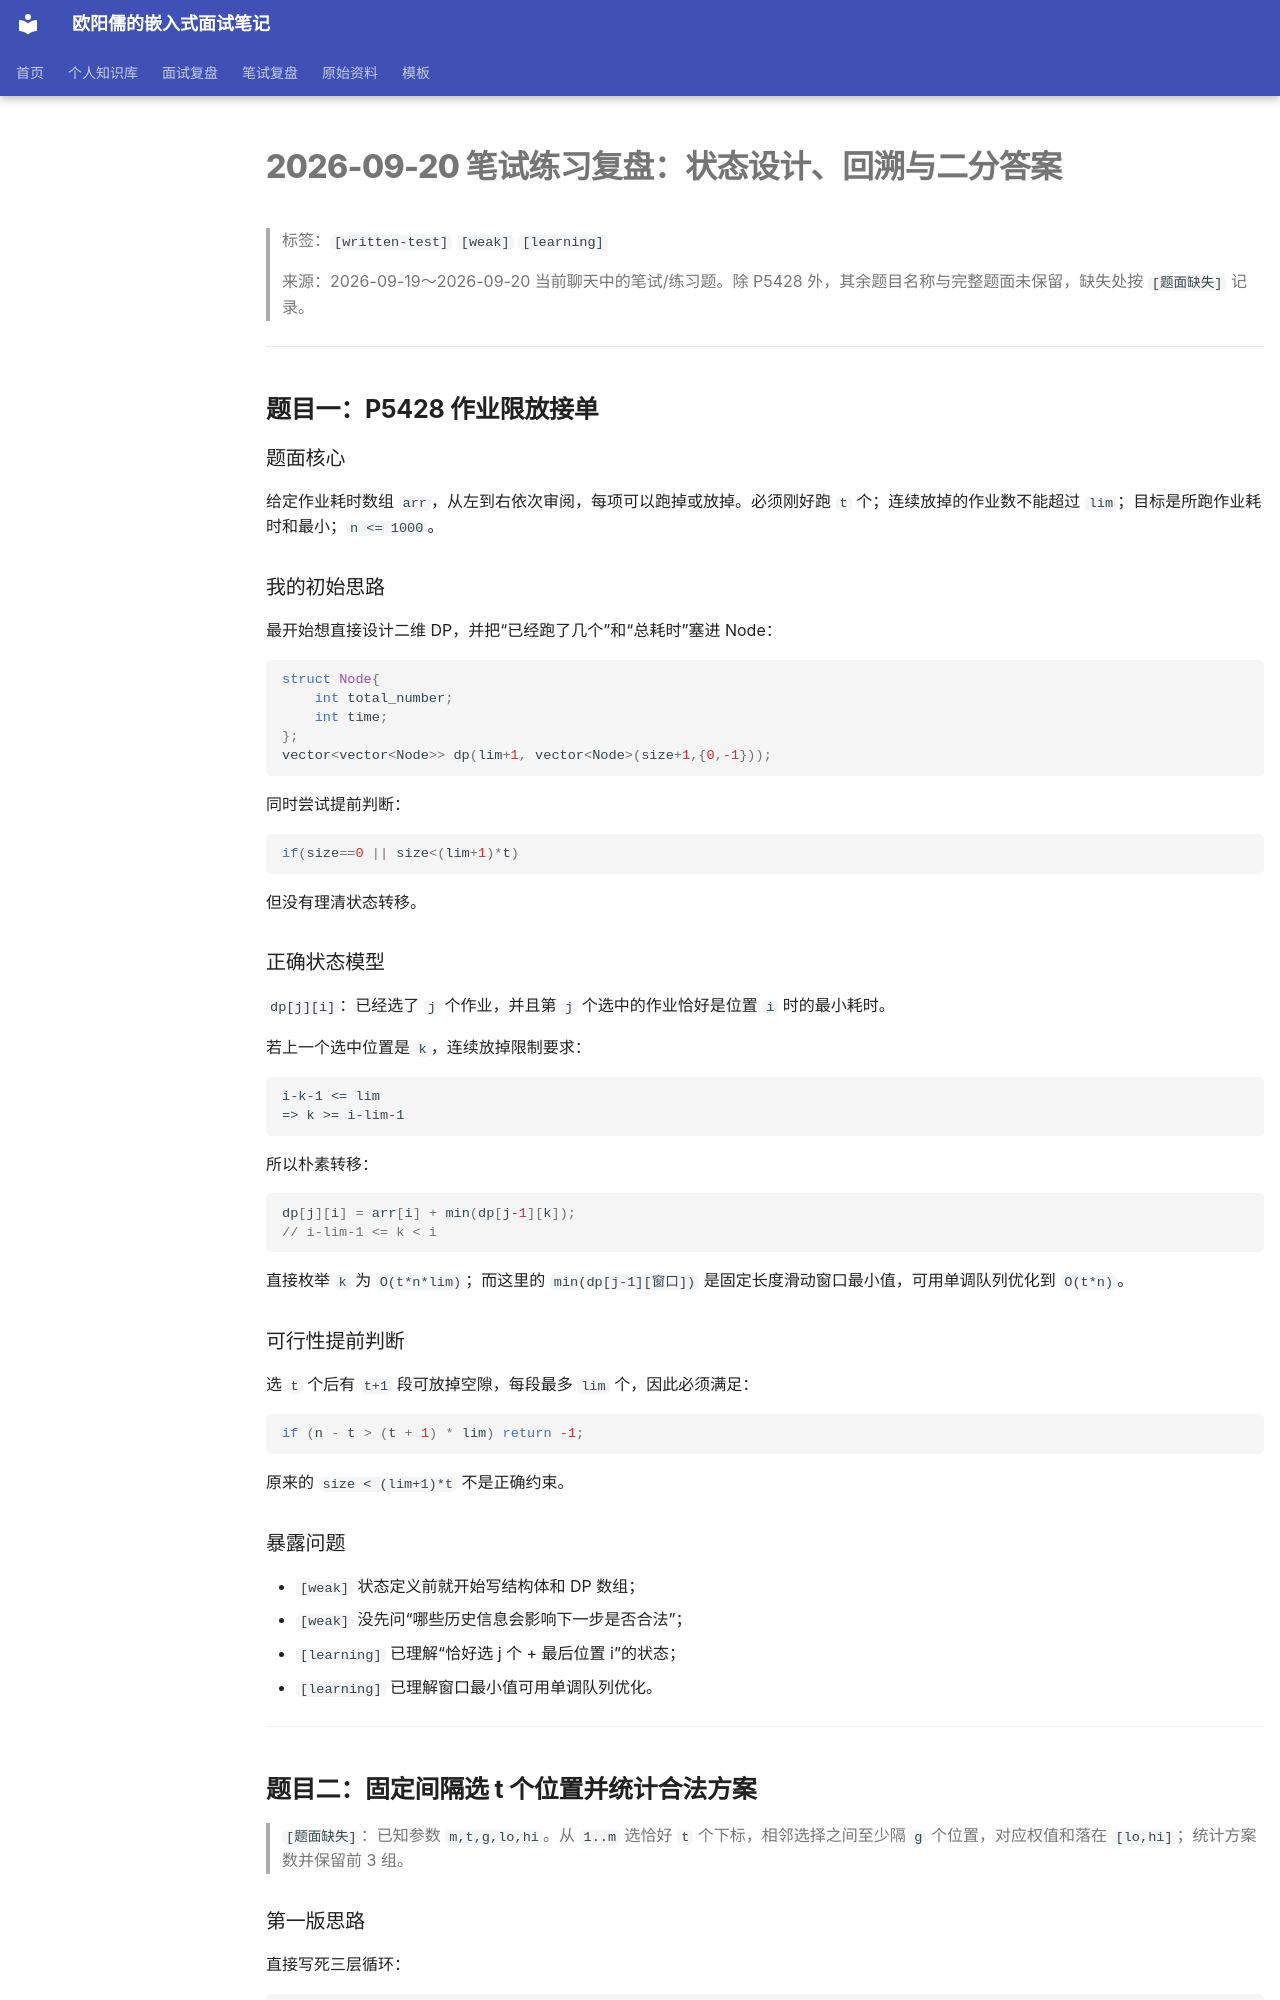

repository: ouyangru/my-interview-notes · page: written-tests/2026-09-20-状态设计回溯与二分答案复盘/index.html · generator: mkdocs

# 2026-09-20 笔试练习复盘：状态设计、回溯与二分答案

> 标签：`[written-test]` `[weak]` `[learning]`
>
> 来源：2026-09-19～2026-09-20 当前聊天中的笔试/练习题。除 P5428 外，其余题目名称与完整题面未保留，缺失处按 `[题面缺失]` 记录。

---

## 题目一：P5428 作业限放接单

### 题面核心

给定作业耗时数组 `arr`，从左到右依次审阅，每项可以跑掉或放掉。必须刚好跑 `t` 个；连续放掉的作业数不能超过 `lim`；目标是所跑作业耗时和最小；`n <= 1000`。

### 我的初始思路

最开始想直接设计二维 DP，并把“已经跑了几个”和“总耗时”塞进 Node：

```cpp
struct Node{
    int total_number;
    int time;
};
vector<vector<Node>> dp(lim+1, vector<Node>(size+1,{0,-1}));
```

同时尝试提前判断：

```cpp
if(size==0 || size<(lim+1)*t)
```

但没有理清状态转移。

### 正确状态模型

`dp[j][i]`：已经选了 `j` 个作业，并且第 `j` 个选中的作业恰好是位置 `i` 时的最小耗时。

若上一个选中位置是 `k`，连续放掉限制要求：

```text
i-k-1 <= lim
=> k >= i-lim-1
```

所以朴素转移：

```cpp
dp[j][i] = arr[i] + min(dp[j-1][k]);
// i-lim-1 <= k < i
```

直接枚举 `k` 为 `O(t*n*lim)`；而这里的 `min(dp[j-1][窗口])` 是固定长度滑动窗口最小值，可用单调队列优化到 `O(t*n)`。

### 可行性提前判断

选 `t` 个后有 `t+1` 段可放掉空隙，每段最多 `lim` 个，因此必须满足：

```cpp
if (n - t > (t + 1) * lim) return -1;
```

原来的 `size < (lim+1)*t` 不是正确约束。

### 暴露问题

- `[weak]` 状态定义前就开始写结构体和 DP 数组；
- `[weak]` 没先问“哪些历史信息会影响下一步是否合法”；
- `[learning]` 已理解“恰好选 j 个 + 最后位置 i”的状态；
- `[learning]` 已理解窗口最小值可用单调队列优化。

---

## 题目二：固定间隔选 t 个位置并统计合法方案

> `[题面缺失]`：已知参数 `m,t,g,lo,hi`。从 `1..m` 选恰好 `t` 个下标，相邻选择之间至少隔 `g` 个位置，对应权值和落在 `[lo,hi]`；统计方案数并保留前 3 组。

### 第一版思路

直接写死三层循环：

```cpp
for(int i=1;i<m-2*(g+1);i++){
    for(int j=i+g+1;j<m-g-1;j++){
        for(int k=j+g+1;k<=m;k++){
            if(mVec[i]+mVec[j]+mVec[k]>=lo &&
               mVec[i]+mVec[j]+mVec[k]<=hi){
                count++;
            }
        }
    }
}
```
